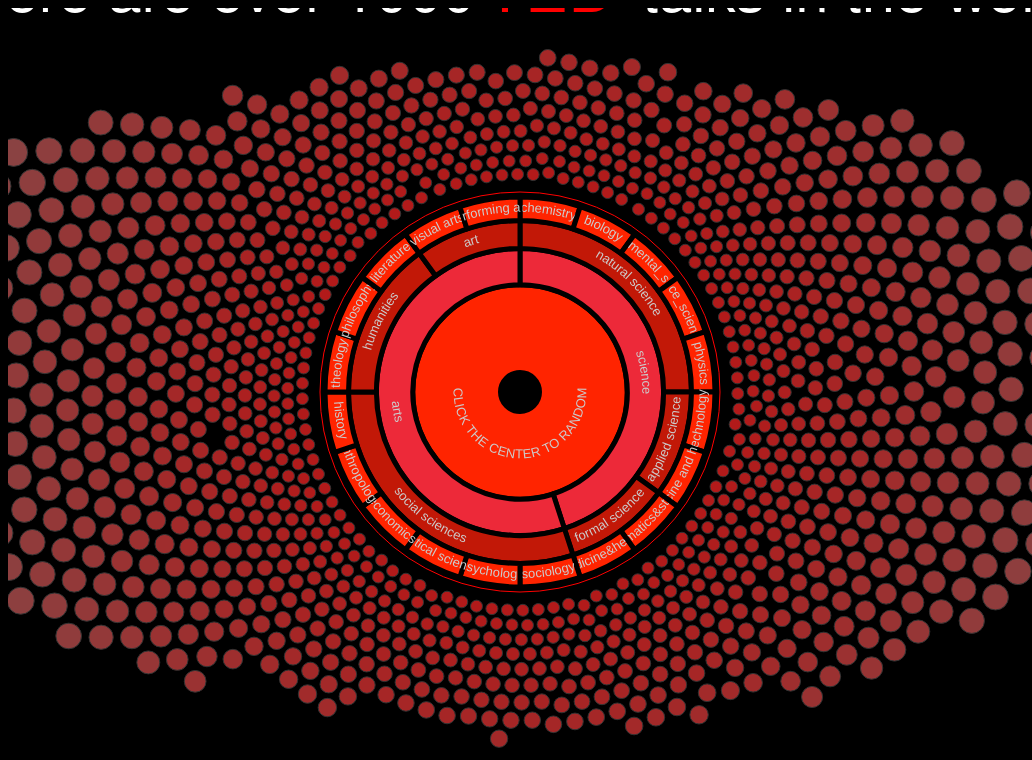
D3 v4 page, settled after 480 driven frames (8 s of simulated time); the page loaded 4 data file(s).



    var widthDot = window.innerWidth;
    var heightDot = window.innerHeight;
    var maxRadiusDot = 15;
    var minRadiusDot = 6;

    var svg = d3.select("body").append("svg")
                .attr("width", widthDot)
                .attr("height", heightDot)
                .append('g').attr('transform', 'translate(' + widthDot / 2 + ',' + heightDot / 2 + ')')
                .on('click', () => focusOn());



    
    // for sunburst
    const width = 400,
            height = 400,
            maxRadius = (Math.min(width, height) / 2) - 5;

    const formatNumber = d3.format(',d');

    const xScaler = d3.scaleLinear()
        .range([0, 2 * Math.PI])
        .clamp(true);

    const yScaler = d3.scaleSqrt()
        .range([maxRadius*.1, maxRadius]);

    // const color = d3.scaleOrdinal(d3.schemeCategory20);
    var color = d3.scaleOrdinal()
  // .domain(myData)
  .range(['#FF2400', '#ED2939', '#C21807']);

    const partition = d3.partition();

    const arc = d3.arc()
        .startAngle(d => xScaler(d.x0))
        .endAngle(d => xScaler(d.x1))
        .innerRadius(d => Math.max(0, yScaler(d.y0)))
        .outerRadius(d => Math.max(0, yScaler(d.y1)));

    const middleArcLine = d => {
      const halfPi = Math.PI/2;
      const angles = [xScaler(d.x0) - halfPi, xScaler(d.x1) - halfPi];
      const r = Math.max(0, (yScaler(d.y0) + yScaler(d.y1)) / 2);

      const middleAngle = (angles[1] + angles[0]) / 2;
      const invertDirection = middleAngle > 0 && middleAngle < Math.PI; // On lower quadrants write text ccw
      if (invertDirection) { angles.reverse(); }

      const path = d3.path();
      path.arc(0, 0, r, angles[0], angles[1], invertDirection);
      return path.toString();
    };

    const textFits = d => {
        const CHAR_SPACE = 6;

        const deltaAngle = xScaler(d.x1) - xScaler(d.x0);
        const r = Math.max(0, (yScaler(d.y0) + yScaler(d.y1)) / 2);
        const perimeter = r * deltaAngle;

        return d.data.name.length * CHAR_SPACE < perimeter;
    };


//end sunburst


var m = 1; // number of distinct clusters

var colorDot = d3.scaleOrdinal(d3.schemeCategory20)
    .domain(d3.range(m));

// The largest node for each cluster.
var clusters = new Array(m);



  var div = d3.select("body").append("div")
    .attr("class", "tooltip")
    .style("opacity", 0);


// function parseLine (line) {
//   return { title: line["title"]};
// }

function getX() {
  var seedX = Math.floor(Math.random() * widthDot) - widthDot / 2;
  if(seedX < 200 && seedX > 0) seedX += 200;
  else if (seedX > -200 && seedX < 0) seedX -= 200;

  return seedX;
}

function getY() {
  var seedY = Math.floor(Math.random() * heightDot) - heightDot / 2;
  if(seedY < 200 && seedY > 0) seedY += 200;
  else if (seedY > -200 && seedY < 0) seedY -= 200;

  return seedY;

}

function get() {
  var seed = (Math.random() * 360);
  var array = [];
  var x = 800 * Math.cos(seed);
  var y = 800 * Math.sin(seed);
  array.push(x);
  array.push(y);
  return array;
}

function getY() {
  var seedY = Math.floor(Math.random() * heightDot) - heightDot / 2;
  if(seedY < 200 && seedY > 0) seedY += 200;
  else if (seedY > -200 && seedY < 0) seedY -= 200;

  return seedY;

}

 // function switchRadius(newRadius) {
 //   return function() {
 //     d3.selectAll('circle')
 //        .filter(function(d,i) { return i === 5; })
 //        .transition().duration(1000)
 //        .tween('r', function(d) {
 //          var that = d3.select(this);
 //          var i = d3.interpolate(d.r, newRadius);
 //          return function(t) {
 //            d.radius = i(t);
 //            that.attr('r', function(d) { return d.r; });
 //            force.nodes(nodes)
 //          }
 //        });
 //     force.alpha(1).restart();
 //   }
 // }

function openInNewTab(url) {
  var win = window.open(url, '_blank');
  win.focus();
}

function empty() {

}
// function updateHSL(node,h,s,l) {
//   node.h = h;
//   node.s = s;
//   node.l = l;
// }



// svg.append('button').text('grow')
//   .on('click', switchRadius(100));

// svg.append('button').text('shrink')
//   .on('click', switchRadius(10));


d3.queue()
.defer(d3.csv, "ted_final.csv")
.defer(d3.json, "dicipline1.json")
.defer(d3.csv, "discipline.csv")
.defer(d3.json, "1.json")
.await(callback);

function callback (error, _ted_main1000, root,discipline, sourse) {



  var nodes = _ted_main1000;
  // console.log(root);
  var rootVar = {};
  nodes.unshift(rootVar);



  // preprocess the data

  var dis = discipline;
  console.log(dis);
  var sou = sourse;
  sou.forEach(function(d,i){
      var temp = d.tags.split(', ');
      d.tags = temp;
  });
  console.log(sou);
  sou.forEach(function(d,i){
      var temp = d;
      // var array1 = [];
      // var array2 = [];
      var array2 = [0,0,0,0,0,0];
      var array1 = [0,0];
      var array3 = [];
      for (var i = 0; i < 19; i++) {
          var tep = {"val":0,"root1":0,"root2":0};
          array3.push(tep);
      }
      for (var j = 0; j < d.tags.length; j++) {
          dis.forEach(function(d,i){
              if(d.tags.indexOf(temp.tags[j])>=0) {array3[i].val++; }
          });
      }
      array3[0].root1 = 0;
      array3[0].root2 = 0;

      array3[1].root1 = 0;
      array3[1].root2 = 0;

      array3[2].root1 = 0;
      array3[2].root2 = 2;

      array3[3].root1 = 0;
      array3[3].root2 = 1;

      array3[4].root1 = 0;
      array3[4].root2 = 1;

      array3[5].root1 = 0;
      array3[5].root2 = 1;

      array3[6].root1 = 0;
      array3[6].root2 = 2;

      array3[7].root1 = 0;
      array3[7].root2 = 2;

      array3[8].root1 = 0;
      array3[8].root2 = 2;

      array3[9].root1 = 0;
      array3[9].root2 = 2;

      array3[10].root1 = 0;
      array3[10].root2 = 2; 
      
      array3[11].root1 = 1;
      array3[11].root2 = 5;   

      array3[12].root1 = 1;
      array3[12].root2 = 5; 

      array3[13].root1 = 1;
      array3[13].root2 = 5;    


      array3[14].root1 = 1;
      array3[14].root2 = 5; 


      array3[15].root1 = 1;
      array3[15].root2 = 5; 

      array3[16].root1 = 1;
      array3[16].root2 = 4;

      array3[17].root1 = 1;
      array3[17].root2 = 3;

      array3[18].root1 = 1;
      array3[18].root2 = 3;

      var temp2 =[];
      for (var i = 0; i < 19; i++) {
          temp2.push(array3[i].val);
          if(array3[i].val > 0) {
              array2[array3[i].root2] ++;
              array1[array3[i].root1] ++;
          }
      }

      d.array1 = array1;
      d.array2 = array2;
      d.array3 = temp2;
      // d.array = [];
      // d.array.push(array1);
      // d.array.push(array2);
      // d.array.push(temp2);
    });
  console.log("sourse");
    console.log(sou);

  // end preprocess 


  nodes.forEach(function(d,i) {
    if (i == 0) {
      d.x = 0;
      d.y = 0;
      d.fx = 0;
      d.fy = 0;
      d.r = 200;
      d.clicked = 0;
      d.recommend = 0;
      d.over = 0;
      d.scaler = 1.2;
      d.shrink = 0;

      // d.cluster = 0;
    }
    else {
      
      // d.x = 0 + Math.floor(Math.random() * widthDot) - widthDot / 2;
      // d.x = getX();
      // d.x = -widthDot/2;
      // d.x = 0;
      // d.y = 0 + Math.floor(Math.random() * heightDot) - heightDot / 2;
      // d.y = getY();
      var arrayXY = get();
      d.x = arrayXY[0];
      d.y = arrayXY[1];
      // d.y = -heightDot/2;
      // d.y = 0;
      d.vx = 0;
      d.vy = 0;
      // d.r = Math.sqrt((i + 1) / m * -Math.log(Math.random())) * maxRadiusDot;
      d.r = 12;
      d.clicked = 0;
      d.recommend = 0;
      d.over = 0;
      d.scaler = 3;
      d.shrink = 0;

      d.array1 = sou[i-1].array1;
      d.array2 = sou[i-1].array2;
      d.array3 = sou[i-1].array3;
      d.array = [];
      d.array.push(d.array1);
      d.array.push(d.array2);
      d.array.push(d.array3);
      // d.array1 = sou[i].array1;

      // d.cluster = d.i;
    }
  
    if (!clusters[d.i] || (d.r > clusters[d.i].radius)) {
      clusters[d.i] = d;
    }
  });

  console.log(nodes);
  console.log(clusters);

  // console.log(rawData);
  var forceCollide = d3.forceCollide()
    .radius(function(d,i) { 
      if (i === 0) { return d.r + 10;}
      else {return d.r*1.3; }
    })
    .iterations(5);


  var stren = 0.016;
  const forceX = d3.forceX().strength(stren/2)
  const forceY = d3.forceY().strength(stren)



  var force = d3.forceSimulation()
    .velocityDecay(0.3)
    .nodes(nodes)
    // .force('center', d3.forceCenter)
    .force("collide", forceCollide)
    // .force("cluster", forceCluster)
    // .force("gravity", d3.forceManyBody(300))
    // .force("r", d3.forceRadial(300))
    .force("x", forceX)
    .force("y", forceY)
    .on("tick", tick);

// var str = nodes[80].url + " target=&quot;blank&quot;";
// console.log(str);

  var circle = svg.append("g").selectAll("circle")
    .data(nodes)
    .enter()
    // .append("a")
    // .attr("xlink:href", function(d) { return d.url + " target=&quot;blank&quot;"; })
    .append("circle")
    .attr("r", function(d,i) { return d.r; })
    // .style("fill", function(d) { return color(d.cluster); })
    .style("fill", "black")
    .style("stroke",function(d,i){
      if(i == 0) return "red";
      else return "#333";
    })

    .on("mouseover", function(d,i) {
      d.over = 1;
      if(d.clicked == 0 && d.recommend == 0) {
        var that = d3.select(this);
        var colorSave = d3.hsl(that.style("fill"));
        // console.log(colorSave);

        that        
        .transition().duration(function(d,i){
          if(i == 0) return 400;
          else return 0;
        })
        .style('fill', function(d) {
          // var colorSave = d3.hsl(that.attr("fill"));
          // console.log(colorSave);
          colorSave.s = 1;

          return colorSave;
        })
        .attr("r", function (d,i){
            d.r = d.r*d.scaler;
            return d.r;
        });
        force.nodes(nodes)
        force.alpha(0.3).restart();

      }

       div.transition()
         .duration(50)
         .style("opacity", .8);
       div.html("Author: " + d.main_speaker + "<br/>" + "Title: " + d.title)
         .style("left", (d3.event.pageX+40) + "px")
         .style("top", (d3.event.pageY - 60) + "px");
       })

     .on("mouseout", function(d) {
      d.over = 0;

      if(d.clicked == 0 && d.recommend == 0) {
        var that = d3.select(this);
        var colorSave = d3.hsl(that.style("fill"));

        that        
        .transition().duration(200)
        .style('fill', function(d) {
          // var colorSave = d3.hsl(that.attr("fill"));
          // console.log(colorSave);
          colorSave.s = 0.5;
          return colorSave;
        })
        .attr("r", function (d,i){
            d.r = d.r/d.scaler;
            return d.r;
        });
        force.nodes(nodes);
        force.alpha(0.3).restart();

      }

       div.transition()
         .duration(100)
         .style("opacity", 0);

       })

     .on("click",function(d,i) {

      if (i != 0) {
        d3.select(this)
          .style("fill","red");
        d.clicked = 1;

        openInNewTab(d.url);


//start  radius
      var newRadius = 0;
      d3.select(this)
      .transition().duration(200)
        .tween('radius', function(d) {
          var that = d3.select(this);
          var i = d3.interpolate(d.r, newRadius);
          return function(t) {
            d.r = i(t);
            that.attr('r', function(d) { return d.r; });
            force.nodes(nodes)
          }
        });
     force.alpha(0.3).restart();

//end
      }

      else if (i == 0) {
        random(5);
      }




     });

     var shift = 20;
     var textTED = svg.append("text")
       .attr("text-anchor","middle")
       .attr("id","text1")
       .attr("x",30)
       .attr("y",0-height + shift)
       .text("TED")
       .style("font-family","Helvetica Neue")
       .style("font-size","65px");

      var text1 = svg.append("text")
       .attr("text-anchor","middle")
       .attr("id","text1")
       .attr("x",0)
       .attr("y",0-height + shift)
       .text("There are over 1000 \u00A0 \u00A0 \u00A0 \u00A0 \u00A0talks in the world.")
       .style("font-family","Helvetica Neue")
       .style("font-size","60px");

       text1
      .transition()
      .duration(2500)
      .style("fill","white");

      textTED
      .transition()
      .duration(2500)
      .style("fill","white");

      textTED
      .transition()
      .duration(1500)
      .delay(2000)
      .style("fill","red");



  function tick() {


      circle
      .attr("cx", function(d) { return d.x; })
      .attr("cy", function(d) { return d.y; })
      .attr("r", function(d,i) { 
        var thisnode = nodes[i];
        if(i == 0) {
          // console.log(thisnode);
        }
        // console.log(thisnode);
        var temp = Math.sqrt(d.x*d.x + d.y*d.y)/40;
        if(temp > maxRadiusDot && thisnode.clicked == 0 &&thisnode.index != 0 && thisnode.over == 0 && thisnode.recommend == 0 && thisnode.shrink == 0) {
          thisnode.r = maxRadiusDot;
          return maxRadiusDot;

        }
        else if (temp < minRadiusDot && thisnode.clicked == 0 && thisnode.index != 0 && thisnode.over == 0 && thisnode.recommend == 0 && thisnode.shrink == 0) {
          thisnode.r = minRadiusDot;
          return minRadiusDot;
        }
        else if (thisnode.index != 0 && thisnode.clicked == 0 && thisnode.over == 0 && thisnode.recommend == 0 && thisnode.shrink == 0) 
        {
          thisnode.r = temp;
          return temp;
        }
        else {
          return thisnode.r;
          } 
      })
      .style("fill",function(d,i) {
        var thisnode = nodes[i];
        if(thisnode.over == 0 && thisnode.recommend == 0 && i!=0 && thisnode.shrink == 0) {
          var temp = Math.sqrt(d.x*d.x + d.y*d.y)/35;
          // thisnode.h = 360;
          // thisnode.s = 0.5;
          // thisnode.l = 1;

        // console.log(temp);
          return d3.hsl(360,1-temp/25,0.5,0.8);
        }
        else return d3.select(this).style("fill");
        
      });
  force.nodes(nodes);

  }

  function randomSingle(length,times,now) {
  var lucky = Math.floor(Math.random() * length);
  var that = d3.selectAll("circle")
  .filter(function(d,i) { return i === lucky; });
  var colorSave = d3.hsl(that.style("fill"));
  var brighter = colorSave;
  brighter.s = 1;
  var delay = 500;


  that
  .transition()
  .duration(delay)
  .delay(delay*now*2)
  .style("fill","red")
  .attr("r", function (d,i){
            d.recommend = 1;
            d.r = d.r*d.scaler;
            return d.r;
        });
  force.nodes(nodes)
  force.alpha(0.3).restart();



  //   that
  //     .transition()
  //     .duration(delay)
  //     .delay(delay*now*3)
  //     .style("fill",colorSave)
  //     .attr("r", function (d,i){
  //           d.recommend = 0;
  //           d.r = d.r/d.scaler;
  //           return d.r;
  //       });
  // force.nodes(nodes)
  // force.alpha(0.3).restart();


  
}


function random(times) {
  var length = nodes.length;
        
  for(var i = 0; i < times; i ++) {
    randomSingle(length,times,i);
    
  }
}


  //sunbrust
  var currentDepth = 0; //1 zoom in 0 zoom out 
  root = d3.hierarchy(root);
  // console.log(root);
  root.sum(d => d.size);

  const slice = svg.selectAll('g.slice')
      .data(partition(root).descendants());

  slice.exit().remove();

  const newSlice = slice.enter()
      .append('g').attr('class', 'slice')
      .on('click', d => {

        var direction = d.depth > currentDepth ? 1 : 0;
        currentDepth = d.depth;
        console.log(currentDepth);
        // console.log(direction);
        var sliceData = d;

        console.log(d);
          d3.event.stopPropagation();
          focusOn(d);
          //nextstep

          if(currentDepth != 0) {
            d3.selectAll("circle")
            .filter(function(d,i){
              if(i == 0) return 0;
              var thisNode = nodes[i];
              var depthIndex = sliceData.depth-1;
              var Index = sliceData.data.index;
              if(thisNode.array[depthIndex][Index] >0)
              { 
                console.log("win");
                if(direction == 1) {return 0;}
                else if (direction == 0) {
                  d.shrink = 0;
                  return 1;
                }
              }
              else {
                if(direction == 1) {return 1;}
                else if (direction == 0) {return 0;}
              }
              // console.log(depthIndex)
              // console.log(Index)
            })
            .attr("r",function(d){
              if(direction == 1) {d.shrink = 1;}
                d.r = 0;
                return d.r;
              
            });
            force.alpha(0.5).restart();
          }

          else {
              d3.selectAll("circle")
                .filter(function(d,i){
                  console.log("win");
                  d.shrink = 0;
                  return 0;
                })
          }

      });

  newSlice.append('title')
      .text(d => d.data.name + '\n' + formatNumber(d.value));

  newSlice.append('path')
      .attr('class', 'main-arc')
      // .style('fill', d => color((d.children ? d : d.parent).data.name))
      .style('fill', d => color(d.depth))
      .attr('d', arc);

  newSlice.append('path')
      .attr('class', 'hidden-arc')
      .attr('id', (_, i) => `hiddenArc${i}`)
      .attr('d', middleArcLine);

  const text = newSlice.append('text')
                        .style("fill", "#ccc");
      // .attr('display', d => textFits(d) ? null : 'none');

  // Add white contour
  // text.append('textPath')
  //     .attr('startOffset','50%')
  //     .attr('xlink:href', (_, i) => `#hiddenArc${i}` )
  //     .text(d => d.data.name)
  //     .style('fill', 'none')
      // .style('stroke', '#fff')
      // .style('stroke-width', 5)
      // .style('stroke-linejoin', 'round');

  text.append('textPath')
      .attr('startOffset','50%')
      .attr('xlink:href', (_, i) => `#hiddenArc${i}` )
      .text(d => d.data.name);

      function focusOn(d = { x0: 0, x1: 1, y0: 0, y1: 1 }) {
    // Reset to top-level if no data point specified

      const transition = svg.transition()
          .duration(750)
          .tween('scale', () => {
              const xd = d3.interpolate(xScaler.domain(), [d.x0, d.x1]),
                  yd = d3.interpolate(yScaler.domain(), [d.y0, 1]);
              return t => { xScaler.domain(xd(t)); yScaler.domain(yd(t)); };
          });

      transition.selectAll('path.main-arc')
          .attrTween('d', d => () => arc(d));

      transition.selectAll('path.hidden-arc')
          .attrTween('d', d => () => middleArcLine(d));

      transition.selectAll('text')
          .attrTween('display', d => () => textFits(d) ? null : 'none');

      moveStackToFront(d);

      //

      function moveStackToFront(elD) {
          svg.selectAll('.slice').filter(d => d === elD)
              .each(function(d) {
                  this.parentNode.appendChild(this);
                  if (d.parent) { moveStackToFront(d.parent); }
              })
      }
    }


};






### data: discipline.csv
discipline, tags
performing arts, 'art', 'arts', 'live music', 'performanc…
visual arts, 'art', 'arts', 'culture', 'entertainment…
history, 'history', 'museums', 'ancient world', '…
literature, 'literature', 'writing', 'language', 'po…
philosophy, 'philosophy', 'morality', 'self', 'ident…
theology, 'theology', 'morality', 'self', 'religio…
anthropology, 'anthropology', 'humanity', 'psychology'…
economics, 'economics', 'investment', 'behavioral e…
political science, 'political science', 'government', 'demo…
psychology, 'psychology', 'evolutionary psychology',…
sociology, 'sociology', 'humanity', 'anthropology',…
biology, 'biology', 'life', 'life sciences', 'bio…
chemistry, 'chemistry', 'engineering', 'energy', 's…
environmental sciences, 'environment', 'ecology', 'sustainabilit…
space sciences, 'space', 'astronomy', 'telescopes', 'uni…
physics, 'physics', 'science', 'engineering'
technology, 'technology', 'engineering', 'cognitive …
mathematics & statistics, 'math', 'mathematics', 'prediction', 'st…
medicine and health, 'medicine', 'health', 'disease', 'public…

### data: 1.json
[
 {
  "tags": "children, creativity, culture, dance, ed…"
 },
 {
  "tags": "alternative energy, cars, climate change…"
 },
 {
  "tags": "computers, entertainment, interface desi…"
 },
 {
  "tags": "MacArthur grant, activism, business, cit…"
 },
 {
  "tags": "Africa, Asia, Google, demo, economics, g…"
 },
 {
  "tags": "business, culture, entertainment, goal-s…"
 },
 {
  "tags": "Christianity, God, atheism, comedy, cult…"
 },
 {
  "tags": "architecture, collaboration, culture, de…"
 },
 "... 1,191 more items"
]

### data: dicipline1.json
{
 "name": "CLICK THE CENTER TO RANDOM",
 "children": [
  {
   "name": "science",
   "index": 1,
   "children": [
    "{... 3 keys}",
    "{... 3 keys}",
    "{... 3 keys}"
   ]
  },
  {
   "name": "arts",
   "index": 0,
   "children": [
    "{... 3 keys}",
    "{... 3 keys}",
    "{... 3 keys}"
   ]
  }
 ]
}

### data: ted_final.csv, 3362980 bytes — head not shown